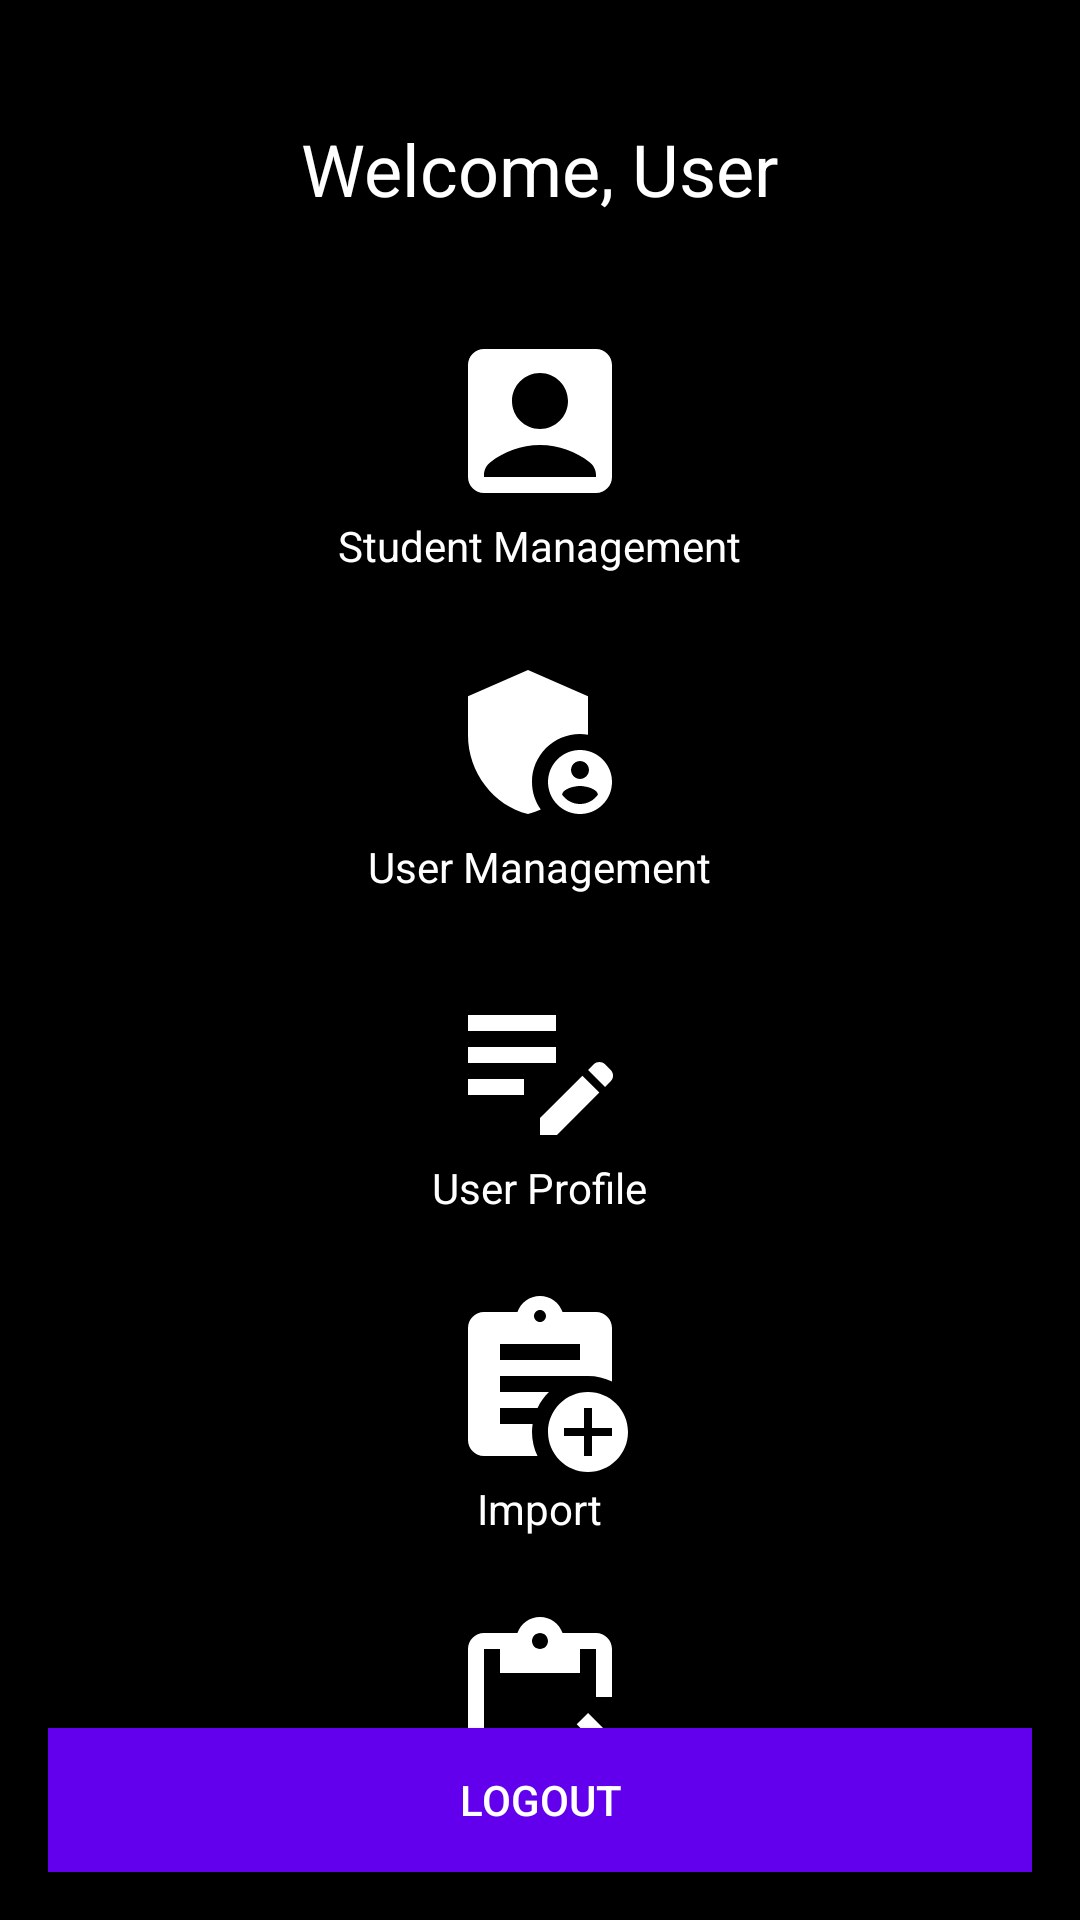

Reconstruct the res/layout file that produces this screen, plus the resources it refers to.
<!-- AndroidManifest.xml: application theme Theme.StudentInformationManagement -->
<!-- res/layout/activity_home.xml -->
<?xml version="1.0" encoding="utf-8"?>
<RelativeLayout xmlns:android="http://schemas.android.com/apk/res/android"
    android:layout_width="match_parent"
    android:layout_height="match_parent"
    android:background="#000000"
    android:padding="16dp">

    <TextView
        android:id="@+id/welcomeText"
        android:layout_width="wrap_content"
        android:layout_height="wrap_content"
        android:text="Welcome, User"
        android:textColor="#FFFFFF"
        android:textSize="24sp"
        android:layout_centerHorizontal="true"
        android:layout_marginTop="24dp"/>

    <LinearLayout
        android:id="@+id/menuOptions"
        android:layout_width="match_parent"
        android:layout_height="wrap_content"
        android:orientation="vertical"
        android:gravity="center_horizontal"
        android:layout_below="@id/welcomeText"
        android:layout_marginTop="24dp">

        <LinearLayout
            android:id="@+id/studentManagementLayout"
            android:layout_width="match_parent"
            android:layout_height="wrap_content"
            android:orientation="vertical"
            android:clickable="true"
            android:focusable="true"
            android:gravity="center_horizontal"
            android:padding="12dp">

            <ImageView
                android:id="@+id/studentManagement"
                android:layout_width="64dp"
                android:layout_height="64dp"
                android:src="@drawable/ic_student_management" />

            <TextView
                android:layout_width="wrap_content"
                android:layout_height="wrap_content"
                android:text="Student Management"
                android:textColor="#FFFFFF" />
        </LinearLayout>

        <LinearLayout
            android:id="@+id/userManagementLayout"
            android:layout_width="match_parent"
            android:layout_height="wrap_content"
            android:orientation="vertical"
            android:clickable="true"
            android:focusable="true"
            android:gravity="center_horizontal"
            android:padding="12dp">

            <ImageView
                android:id="@+id/userManagement"
                android:layout_width="64dp"
                android:layout_height="64dp"
                android:src="@drawable/ic_user_management" />

            <TextView
                android:layout_width="wrap_content"
                android:layout_height="wrap_content"
                android:text="User Management"
                android:textColor="#FFFFFF" />
        </LinearLayout>

        <LinearLayout
            android:id="@+id/userProfileLayout"
            android:layout_width="match_parent"
            android:layout_height="wrap_content"
            android:orientation="vertical"
            android:clickable="true"
            android:focusable="true"
            android:gravity="center_horizontal"
            android:padding="12dp">

            <ImageView
                android:id="@+id/userProfile"
                android:layout_width="64dp"
                android:layout_height="64dp"
                android:src="@drawable/ic_user_profile" />

            <TextView
                android:layout_width="wrap_content"
                android:layout_height="wrap_content"
                android:text="User Profile"
                android:textColor="#FFFFFF" />
        </LinearLayout>

        <LinearLayout
            android:id="@+id/importLayout"
            android:layout_width="match_parent"
            android:layout_height="wrap_content"
            android:orientation="vertical"
            android:clickable="true"
            android:focusable="true"
            android:gravity="center_horizontal"
            android:padding="12dp">

            <ImageView
                android:id="@+id/importFile"
                android:layout_width="64dp"
                android:layout_height="64dp"
                android:src="@drawable/ic_import" />

            <TextView
                android:layout_width="wrap_content"
                android:layout_height="wrap_content"
                android:text="Import"
                android:textColor="#FFFFFF" />
        </LinearLayout>

        <LinearLayout
            android:id="@+id/exportLayout"
            android:layout_width="match_parent"
            android:layout_height="wrap_content"
            android:orientation="vertical"
            android:clickable="true"
            android:focusable="true"
            android:gravity="center_horizontal"
            android:padding="12dp">

            <ImageView
                android:id="@+id/exportFile"
                android:layout_width="64dp"
                android:layout_height="64dp"
                android:src="@drawable/ic_export" />

            <TextView
                android:layout_width="wrap_content"
                android:layout_height="wrap_content"
                android:text="Export"
                android:textColor="#FFFFFF" />
        </LinearLayout>

    </LinearLayout>

    <Button
        android:id="@+id/logoutButton"
        android:layout_width="match_parent"
        android:layout_height="wrap_content"
        android:text="Logout"
        android:background="#6200EE"
        android:textColor="#FFFFFF"
        android:layout_alignParentBottom="true"/>

</RelativeLayout>
<!-- resources referenced by this layout -->
<resources>
  <!-- drawable ic_export (drawable) -->
  <vector android:height="100dp" android:tint="#FFFFFF"
      android:viewportHeight="24" android:viewportWidth="24"
      android:width="100dp" xmlns:android="http://schemas.android.com/apk/res/android">
      <path android:fillColor="@android:color/white" android:pathData="M5,5h2v3h10V5h2v6h2V5c0,-1.1 -0.9,-2 -2,-2h-4.18C14.4,1.84 13.3,1 12,1S9.6,1.84 9.18,3H5C3.9,3 3,3.9 3,5v14c0,1.1 0.9,2 2,2h5v-2H5V5zM12,3c0.55,0 1,0.45 1,1s-0.45,1 -1,1s-1,-0.45 -1,-1S11.45,3 12,3z"/>
      <path android:fillColor="@android:color/white" android:pathData="M18.01,13l-1.42,1.41l1.58,1.58l-6.17,0l0,2l6.17,0l-1.58,1.59l1.42,1.41l3.99,-4z"/>
  </vector>
  <!-- drawable ic_import (drawable) -->
  <vector android:height="100dp" android:tint="#FFFFFF"
      android:viewportHeight="24" android:viewportWidth="24"
      android:width="100dp" xmlns:android="http://schemas.android.com/apk/res/android">
      <path android:fillColor="@android:color/black" android:pathData="M18,13c-2.76,0 -5,2.24 -5,5s2.24,5 5,5s5,-2.24 5,-5S20.76,13 18,13zM21,18.5h-2.5V21h-1v-2.5H15v-1h2.5V15h1v2.5H21V18.5z"/>
      <path android:fillColor="@android:color/black" android:pathData="M11.69,15c0.36,-0.75 0.84,-1.43 1.43,-2H7v-2c0,0 10.66,0 11,0c1.07,0 2.09,0.25 3,0.69V5c0,-1.1 -0.9,-2 -2,-2h-4.18C14.4,1.84 13.3,1 12,1S9.6,1.84 9.18,3H5C3.9,3 3,3.9 3,5v14c0,1.1 0.9,2 2,2h6.69C11.25,20.09 11,19.07 11,18c0,-0.34 0.03,-0.67 0.08,-1H7v-2H11.69zM12,2.75c0.41,0 0.75,0.34 0.75,0.75c0,0.41 -0.34,0.75 -0.75,0.75s-0.75,-0.34 -0.75,-0.75C11.25,3.09 11.59,2.75 12,2.75zM7,7h10v2H7V7z"/>
  </vector>
  <!-- drawable ic_student_management (drawable) -->
  <vector android:height="100dp" android:tint="#FFFFFF"
      android:viewportHeight="24" android:viewportWidth="24"
      android:width="100dp" xmlns:android="http://schemas.android.com/apk/res/android">
      <path android:fillColor="@android:color/black" android:pathData="M19,3H5C3.9,3 3,3.9 3,5v14c0,1.1 0.9,2 2,2h14c1.1,0 2,-0.9 2,-2V5C21,3.9 20.1,3 19,3zM12,6c1.93,0 3.5,1.57 3.5,3.5c0,1.93 -1.57,3.5 -3.5,3.5s-3.5,-1.57 -3.5,-3.5C8.5,7.57 10.07,6 12,6zM19,19H5v-0.23c0,-0.62 0.28,-1.2 0.76,-1.58C7.47,15.82 9.64,15 12,15s4.53,0.82 6.24,2.19c0.48,0.38 0.76,0.97 0.76,1.58V19z"/>
  </vector>
  <!-- drawable ic_user_management (drawable) -->
  <vector android:height="100dp" android:tint="#FFFFFF"
      android:viewportHeight="24" android:viewportWidth="24"
      android:width="100dp" xmlns:android="http://schemas.android.com/apk/res/android">
      <path android:fillColor="@android:color/black" android:pathData="M17,11c0.34,0 0.67,0.04 1,0.09V6.27L10.5,3L3,6.27v4.91c0,4.54 3.2,8.79 7.5,9.82c0.55,-0.13 1.08,-0.32 1.6,-0.55C11.41,19.47 11,18.28 11,17C11,13.69 13.69,11 17,11z"/>
      <path android:fillColor="@android:color/black" android:pathData="M17,13c-2.21,0 -4,1.79 -4,4c0,2.21 1.79,4 4,4s4,-1.79 4,-4C21,14.79 19.21,13 17,13zM17,14.38c0.62,0 1.12,0.51 1.12,1.12s-0.51,1.12 -1.12,1.12s-1.12,-0.51 -1.12,-1.12S16.38,14.38 17,14.38zM17,19.75c-0.93,0 -1.74,-0.46 -2.24,-1.17c0.05,-0.72 1.51,-1.08 2.24,-1.08s2.19,0.36 2.24,1.08C18.74,19.29 17.93,19.75 17,19.75z"/>
  </vector>
  <!-- drawable ic_user_profile (drawable) -->
  <vector android:height="100dp" android:tint="#FFFFFF"
      android:viewportHeight="24" android:viewportWidth="24"
      android:width="100dp" xmlns:android="http://schemas.android.com/apk/res/android">
      <path android:fillColor="@android:color/black" android:pathData="M3,10h11v2H3V10zM3,8h11V6H3V8zM3,16h7v-2H3V16zM18.01,12.87l0.71,-0.71c0.39,-0.39 1.02,-0.39 1.41,0l0.71,0.71c0.39,0.39 0.39,1.02 0,1.41l-0.71,0.71L18.01,12.87zM17.3,13.58l-5.3,5.3V21h2.12l5.3,-5.3L17.3,13.58z"/>
  </vector>
  <style name="Theme.StudentInformationManagement" parent="Base.Theme.StudentInformationManagement" />
  <style name="Base.Theme.StudentInformationManagement" parent="Theme.Material3.DayNight.NoActionBar">
          
          
      </style>
</resources>
